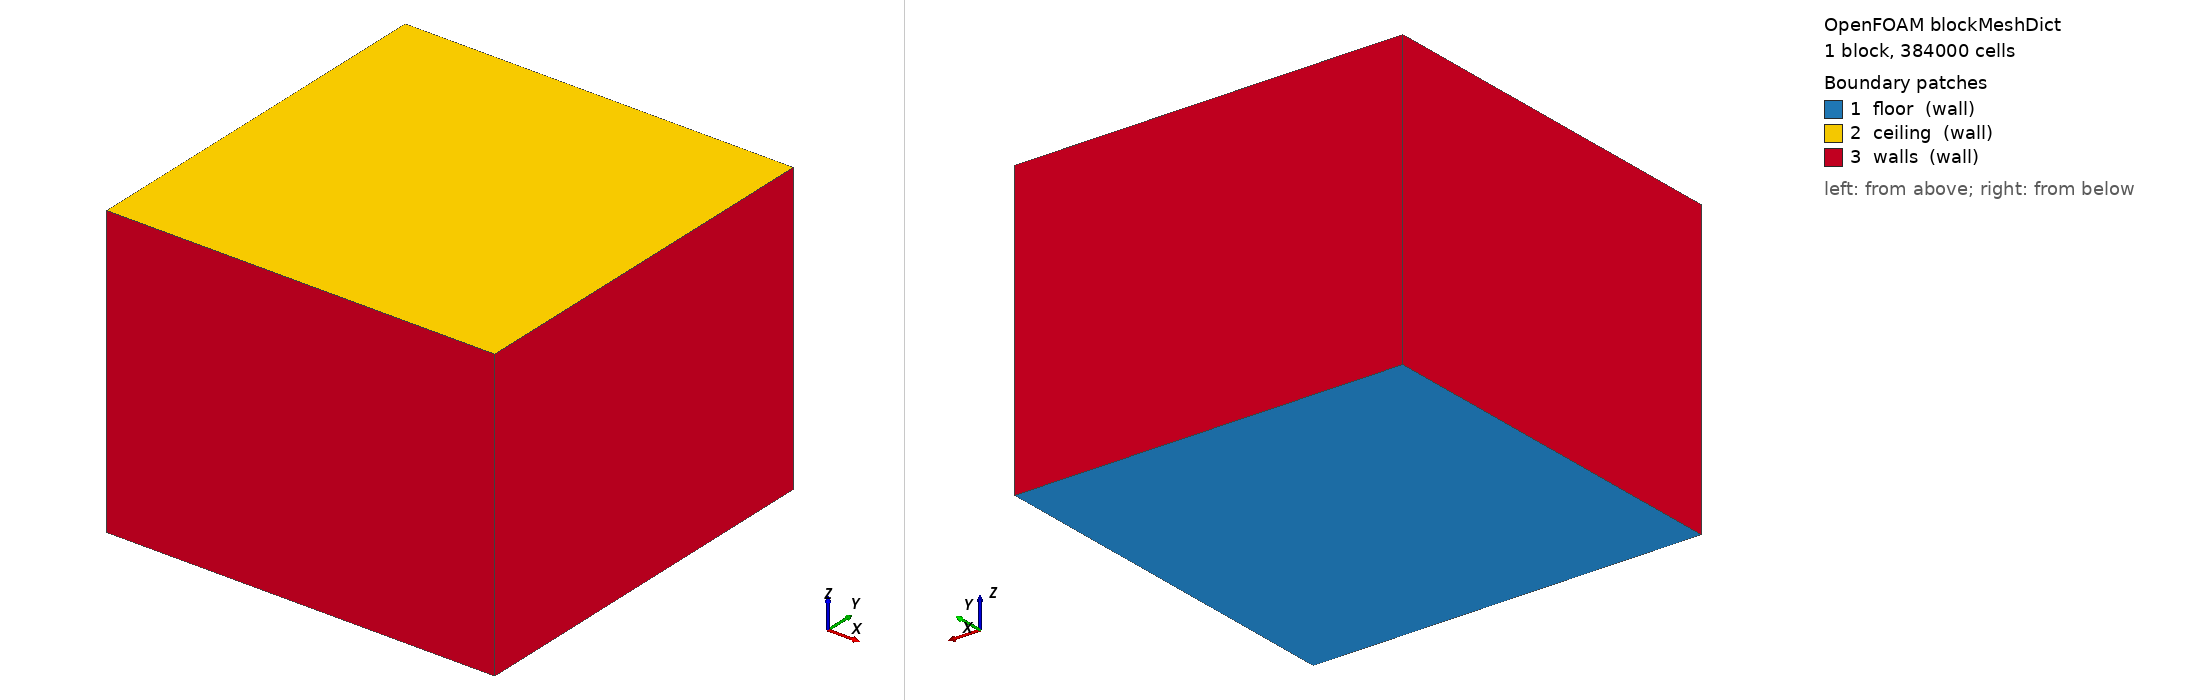

OpenFOAM case: the mesh blockMesh builds from blockMeshDict, 1 block(s), 384000 cells. Boundary patches (legend numbers): 1 floor (wall), 2 ceiling (wall), 3 walls (wall). Left view from above one corner, right view from below the opposite corner. Boundary conditions: 1 field file(s) under 0/; 3 of 3 drawn patches have an entry in a shipped field file.

=== system/blockMeshDict ===
/*--------------------------------*- C++ -*----------------------------------*\
  =========                 |
  \\      /  F ield         | OpenFOAM: The Open Source CFD Toolbox
   \\    /   O peration     | Website:  https://openfoam.org
    \\  /    A nd           | Version:  13
     \\/     M anipulation  |
\*---------------------------------------------------------------------------*/
FoamFile
{
    format      ascii;
    class       dictionary;
    object      blockMeshDict;
}
// * * * * * * * * * * * * * * * * * * * * * * * * * * * * * * * * * * * * * //

// The room: x, y in [-2, 2] m, z in [0, 3] m, at 5 cm (80 x 80 x 60).

convertToMeters 1;

vertices
(
    (-2 -2 0) (2 -2 0) (2 2 0) (-2 2 0)
    (-2 -2 3) (2 -2 3) (2 2 3) (-2 2 3)
);

blocks
(
    hex (0 1 2 3 4 5 6 7) (80 80 60) simpleGrading (1 1 1)
);

boundary
(
    floor   { type wall; faces ((0 3 2 1)); }
    ceiling { type wall; faces ((4 5 6 7)); }
    walls
    {
        type wall;
        faces ((0 1 5 4) (1 2 6 5) (2 3 7 6) (3 0 4 7));
    }
);

// ************************************************************************* //


=== system/controlDict ===
/*--------------------------------*- C++ -*----------------------------------*\
  =========                 |
  \\      /  F ield         | OpenFOAM: The Open Source CFD Toolbox
   \\    /   O peration     | Website:  https://openfoam.org
    \\  /    A nd           | Version:  13
     \\/     M anipulation  |
\*---------------------------------------------------------------------------*/
FoamFile
{
    format      ascii;
    class       dictionary;
    object      controlDict;
}
// * * * * * * * * * * * * * * * * * * * * * * * * * * * * * * * * * * * * * //

application     opticalRadiationFoam;

startFrom       startTime;
startTime       0;
stopAt          endTime;
endTime         1;
deltaT          1;

writeControl    timeStep;
writeInterval   1;
purgeWrite      0;

// ASCII: aquaflux's OpenFOAM reader refuses binary.
writeFormat     ascii;
writePrecision  10;
writeCompression off;

timeFormat      general;
timePrecision   6;

runTimeModifiable false;

// ************************************************************************* //


=== 0/I ===
/*--------------------------------*- C++ -*----------------------------------*\
  =========                 |
  \\      /  F ield         | OpenFOAM: The Open Source CFD Toolbox
   \\    /   O peration     | Website:  https://openfoam.org
    \\  /    A nd           | Version:  13
     \\/     M anipulation  |
\*---------------------------------------------------------------------------*/
FoamFile
{
    format      ascii;
    class       volScalarField;
    object      I;
}
// * * * * * * * * * * * * * * * * * * * * * * * * * * * * * * * * * * * * * //

// Template for the per-ray radiance fields. Every surface is black except the
// lamp, an IES luminaire (Ushio Care222 B1) facing down. Its power is the
// file's own integrated radiant flux, set by generate_dom.py.

dimensions      [1 0 -3 0 0 0 0];

internalField   uniform 0;

boundaryField
{
    "(floor|ceiling|walls|bunny)"
    {
        type            reflective;
        diffuseFraction 0;
        reflectionCoef  0;
        refValue        uniform 0;
        refGradient     uniform 0;
        valueFraction   uniform 1;
        value           uniform 0;
    }
    lamp
    {
        type            iesEmitter;
        nBands          1;
        iesFile         "constant/lamp.ies";
        power           (LAMP_POWER_W);
        fixtureAxis     (0 0 -1);
        fixtureUp       (1 0 0);
        value           uniform 0;
    }
}

// ************************************************************************* //
